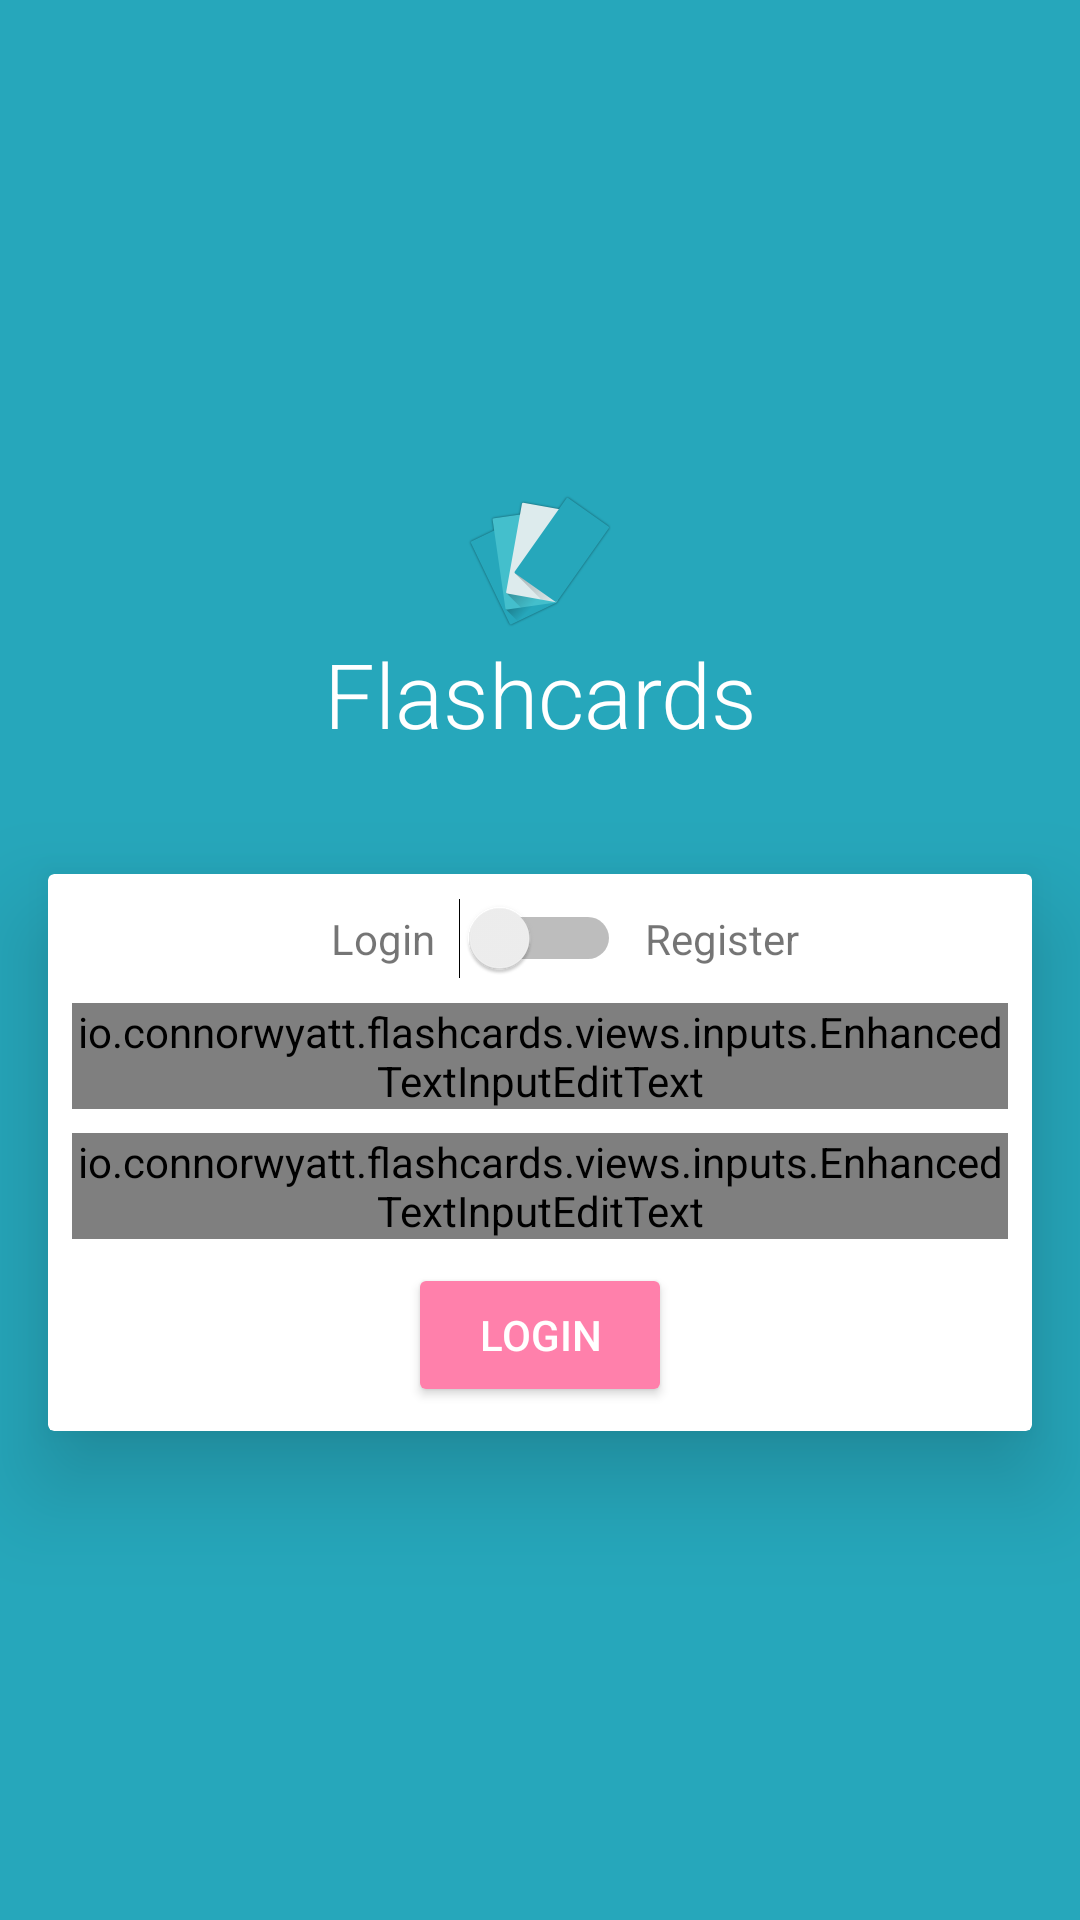

Produce the Android XML layout that renders to this screen, including the resource entries it uses.
<!-- AndroidManifest.xml: application theme AppTheme -->
<!-- res/layout/activity_auth.xml -->
<?xml version="1.0" encoding="utf-8"?>
<LinearLayout xmlns:android="http://schemas.android.com/apk/res/android"
    xmlns:app="http://schemas.android.com/apk/res-auto"
    xmlns:tools="http://schemas.android.com/tools"
    android:id="@+id/activity_auth"
    android:layout_width="match_parent"
    android:layout_height="match_parent"
    android:background="@color/colorPrimaryDark"
    android:clipToPadding="false"
    android:gravity="center"
    android:orientation="vertical"
    android:paddingBottom="@dimen/activity_vertical_margin"
    android:paddingLeft="@dimen/activity_horizontal_margin"
    android:paddingRight="@dimen/activity_horizontal_margin"
    android:paddingTop="@dimen/activity_vertical_margin"
    tools:context=".activities.AuthActivity">

    <ImageView
        android:layout_width="wrap_content"
        android:layout_height="wrap_content"
        app:srcCompat="@mipmap/ic_launcher" />

    <TextView
        android:layout_width="match_parent"
        android:layout_height="wrap_content"
        android:fontFamily="sans-serif-light"
        android:text="@string/app_name"
        android:textAlignment="center"
        android:textColor="@color/colorTextInvert"
        android:textSize="30sp" />

    <Space
        android:layout_width="match_parent"
        android:layout_height="40sp" />

    <android.support.v7.widget.CardView
        android:layout_width="match_parent"
        android:layout_height="wrap_content"
        android:clipToPadding="false"
        app:cardElevation="20dp">

        <LinearLayout
            android:layout_width="match_parent"
            android:layout_height="wrap_content"
            android:gravity="center_horizontal"
            android:orientation="vertical"
            android:padding="8dp">

            <LinearLayout
                android:layout_width="match_parent"
                android:layout_height="wrap_content"
                android:orientation="horizontal">

                <TextView
                    android:layout_width="0dp"
                    android:layout_height="wrap_content"
                    android:layout_weight="1"
                    android:text="@string/activity_auth_login"
                    android:textAlignment="textEnd" />

                <Switch
                    android:id="@+id/activity_auth_switch"
                    android:layout_width="wrap_content"
                    android:layout_height="wrap_content"
                    android:layout_marginLeft="8dp"
                    android:layout_marginRight="8dp" />

                <TextView
                    android:layout_width="0dp"
                    android:layout_height="wrap_content"
                    android:layout_weight="1"
                    android:text="@string/activity_auth_register"
                    android:textAlignment="textStart" />

            </LinearLayout>

            <TextView
                android:id="@+id/activity_auth_error_message"
                android:layout_width="match_parent"
                android:layout_height="wrap_content"
                android:layout_marginBottom="@dimen/activity_vertical_margin"
                android:layout_marginTop="@dimen/activity_vertical_margin"
                android:text="@string/activity_auth_unknown_error"
                android:textAlignment="center"
                android:textColor="@color/colorError"
                android:visibility="gone" />

            <android.support.design.widget.TextInputLayout
                android:id="@+id/activity_auth_email_layout"
                android:layout_width="match_parent"
                android:layout_height="wrap_content"
                android:layout_marginTop="8dp">

                <io.example.flashcards.views.inputs.EnhancedTextInputEditText
                    android:id="@+id/activity_auth_email"
                    android:layout_width="match_parent"
                    android:layout_height="wrap_content"
                    android:hint="@string/activity_auth_email"
                    android:inputType="textEmailAddress" />
            </android.support.design.widget.TextInputLayout>

            <android.support.design.widget.TextInputLayout
                android:id="@+id/activity_auth_password_layout"
                android:layout_width="match_parent"
                android:layout_height="wrap_content"
                android:layout_marginTop="8dp">

                <io.example.flashcards.views.inputs.EnhancedTextInputEditText
                    android:id="@+id/activity_auth_password"
                    android:layout_width="match_parent"
                    android:layout_height="wrap_content"
                    android:hint="@string/activity_auth_password"
                    android:inputType="textPassword" />
            </android.support.design.widget.TextInputLayout>

            <Button
                android:id="@+id/activity_auth_submit_button"
                style="@style/Base.Widget.AppCompat.Button.Colored"
                android:layout_width="wrap_content"
                android:layout_height="match_parent"
                android:layout_gravity="center_horizontal"
                android:layout_marginTop="8dp"
                android:text="@string/activity_auth_login" />

        </LinearLayout>

    </android.support.v7.widget.CardView>

</LinearLayout>
<!-- resources referenced by this layout -->
<resources>
  <color name="colorPrimaryDark">#26A7BB</color>
  <color name="colorTextInvert">#FFFFFFFF</color>
  <dimen name="activity_horizontal_margin">16dp</dimen>
  <dimen name="activity_vertical_margin">16dp</dimen>
  <!-- mipmap ic_launcher: png bitmap (mipmap-hdpi, 4239 bytes) -->
  <string name="activity_auth_email">Email Address</string>
  <string name="activity_auth_login">Login</string>
  <string name="activity_auth_password">Password</string>
  <string name="activity_auth_register">Register</string>
  <string name="activity_auth_unknown_error">An error occurred</string>
  <string name="app_name" translatable="false">Flashcards</string>
  <style name="AppTheme" parent="Theme.AppCompat.Light.NoActionBar">
          
          <item name="colorPrimary">@color/colorPrimary</item>
          <item name="colorPrimaryDark">@color/colorPrimaryDark</item>
          <item name="colorAccent">@color/colorAccent</item>
          <item name="android:alertDialogTheme">@style/AppTheme.Dialog</item>
      </style>
  <color name="colorPrimary">#44BFCC</color>
  <color name="colorAccent">#FF80AB</color>
  <style name="AppTheme.Dialog" parent="Base.Theme.AppCompat.Light.Dialog.Alert">
          <item name="colorAccent">@color/colorAccent</item>
      </style>
</resources>
